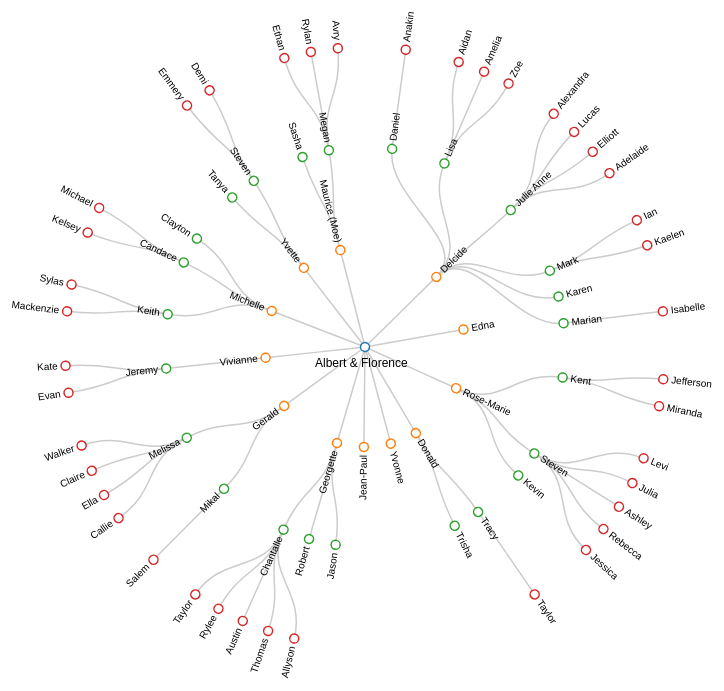
D3 v3 page, settled after 480 driven frames (8 s of simulated time); the page loaded 1 data file(s).



var diameter = 800;

function yearToY(year){ return (year-1921)*3.5;}
function getY(d) { 
  //return d.y;
  //return yearToY(d.born);
  return d.depth*100;
};

var tree = d3.layout.tree()
    .size([360, diameter / 2 - 120])
    .separation(function(a, b) { return (a.parent == b.parent ? 1 : 2) / a.depth; });

var diagonal = d3.svg.diagonal.radial()
    .source(function(d){ 
        if(d.source.firstname=="") 
          return {x: d.target.x, y: getY(d.source)}; 
        else 
          return {x: d.source.x, y: getY(d.source)};
      })
    .target(function(d){ return {x: d.target.x, y: getY(d.target)};})
    .projection(function(d) { return [d.y, d.x / 180 * Math.PI]; });

var svg = d3.select("body").append("svg")
    .attr("width", diameter)
    .attr("height", diameter)
  .append("g")
    .attr("transform", "translate(" + diameter / 2 + "," + diameter / 2 + ")");

d3.json("lepage_laliberte.json", function(error, root) {
  if (error) throw error;

  var nodes = tree.nodes(root),
      links = tree.links(nodes);

  var link = svg.selectAll(".link")
      .data(links)
    .enter().append("path")
      .attr("class", "link")
      .attr("d", diagonal);


  svg.selectAll(".title")
    .data(["Albert & Florence"])
    .enter().append("text")
      .attr("class", "title")
      .attr("transform", function(d) { return "translate(-50,20)" })
      .text(function(d) { return d; });

  var node = svg.selectAll(".node")
      .data(nodes)
    .enter().append("g")
      .attr("class", "node")
      .attr("transform", function(d) { return "rotate(" + (d.x - 90) + ")translate(" + getY(d) + ")"; })

  var c = d3.scale.category10();
  node.append("circle")
      .attr("r", 4.5)
      .attr("stroke", function(d){return c(d.depth)});
  node.append("text")
      .attr("dy", ".31em")
      .attr("text-anchor", function(d) { return d.x < 180 ? "start" : "end"; })
      .attr("transform", function(d) { return d.x < 180 ? "translate(8)" : "rotate(180)translate(-8)"; })
      .text(function(d) { return d.firstname; });
});

d3.select(self.frameElement).style("height", diameter - 150 + "px");



### data: lepage_laliberte.json
{
 "firstname": "",
 "children": [
  {
   "firstname": "Delcide",
   "children": [
    "{... 2 keys}",
    "{... 2 keys}",
    "{... 2 keys}",
    "{... 2 keys}",
    "{... 1 keys}",
    "{... 2 keys}"
   ]
  },
  {
   "firstname": "Edna"
  },
  {
   "firstname": "Rose-Marie",
   "children": [
    "{... 2 keys}",
    "{... 2 keys}",
    "{... 1 keys}"
   ]
  },
  {
   "firstname": "Donald",
   "children": [
    "{... 2 keys}",
    "{... 1 keys}"
   ]
  },
  {
   "firstname": "Yvonne"
  },
  {
   "firstname": "Jean-Paul"
  },
  {
   "firstname": "Georgette",
   "children": [
    "{... 1 keys}",
    "{... 1 keys}",
    "{... 2 keys}"
   ]
  },
  {
   "firstname": "Gerald",
   "children": [
    "{... 2 keys}",
    "{... 2 keys}"
   ]
  },
  "... 4 more items"
 ]
}